Labelled photos from "Borders", an image-classification folder in frankbydefault/tumor-detector-notebook. The possible labels are: glioma, meningioma, no tumor, pituitary tumor.

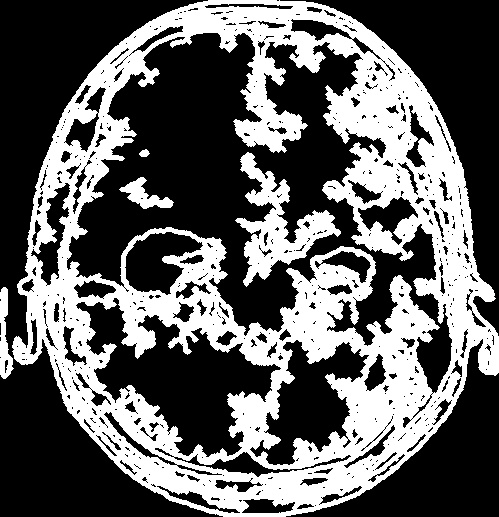
Label: glioma

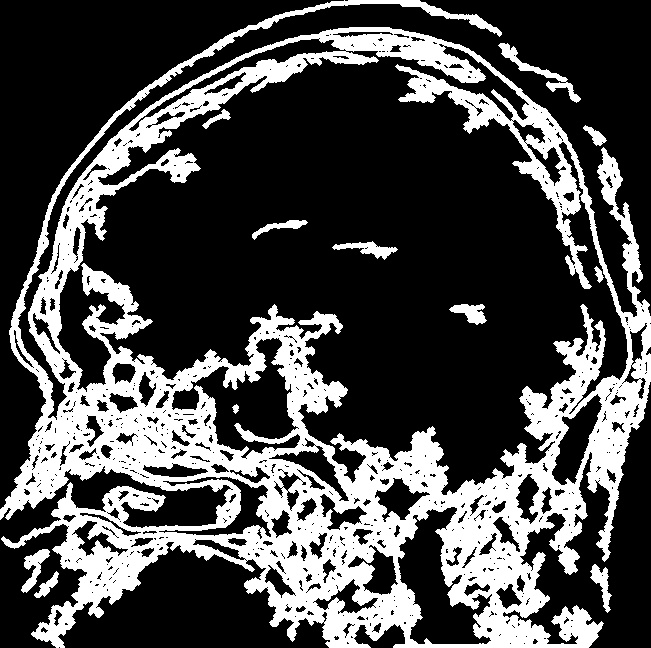
Label: pituitary tumor

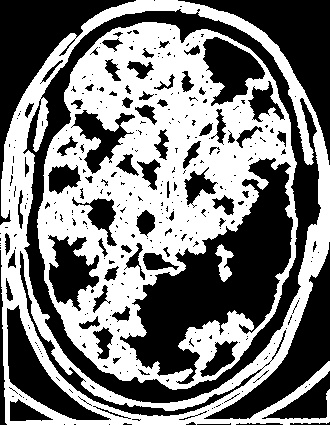
Label: no tumor

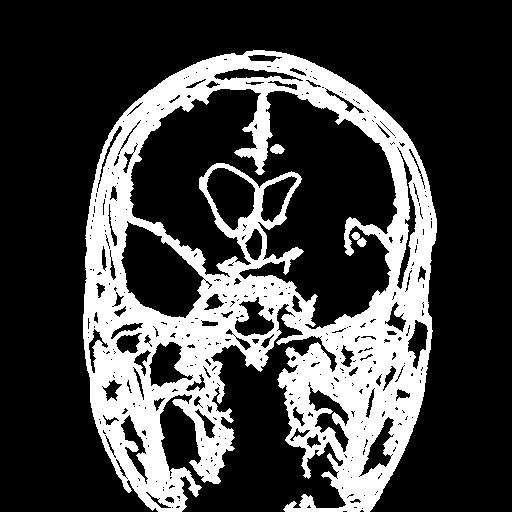
Label: glioma

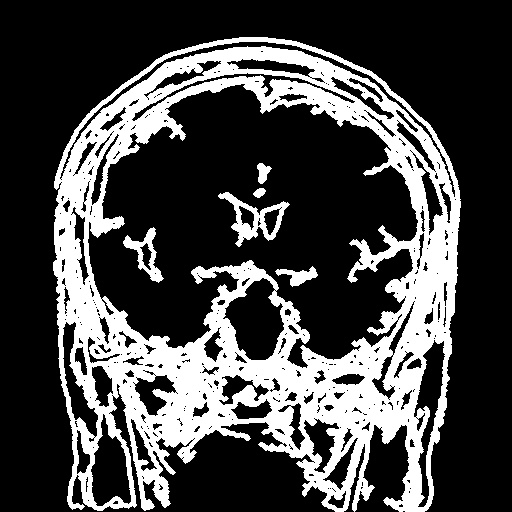
Label: pituitary tumor

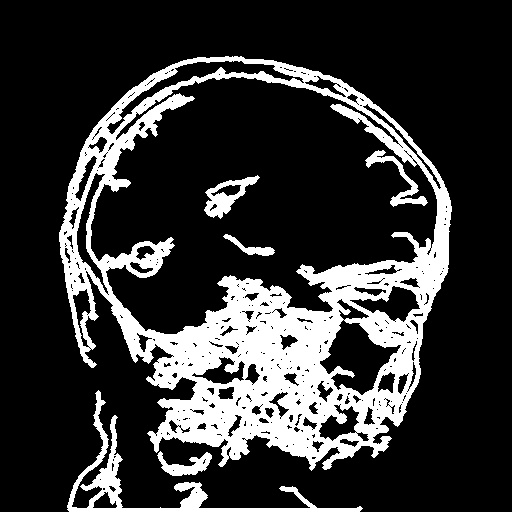
Label: meningioma
